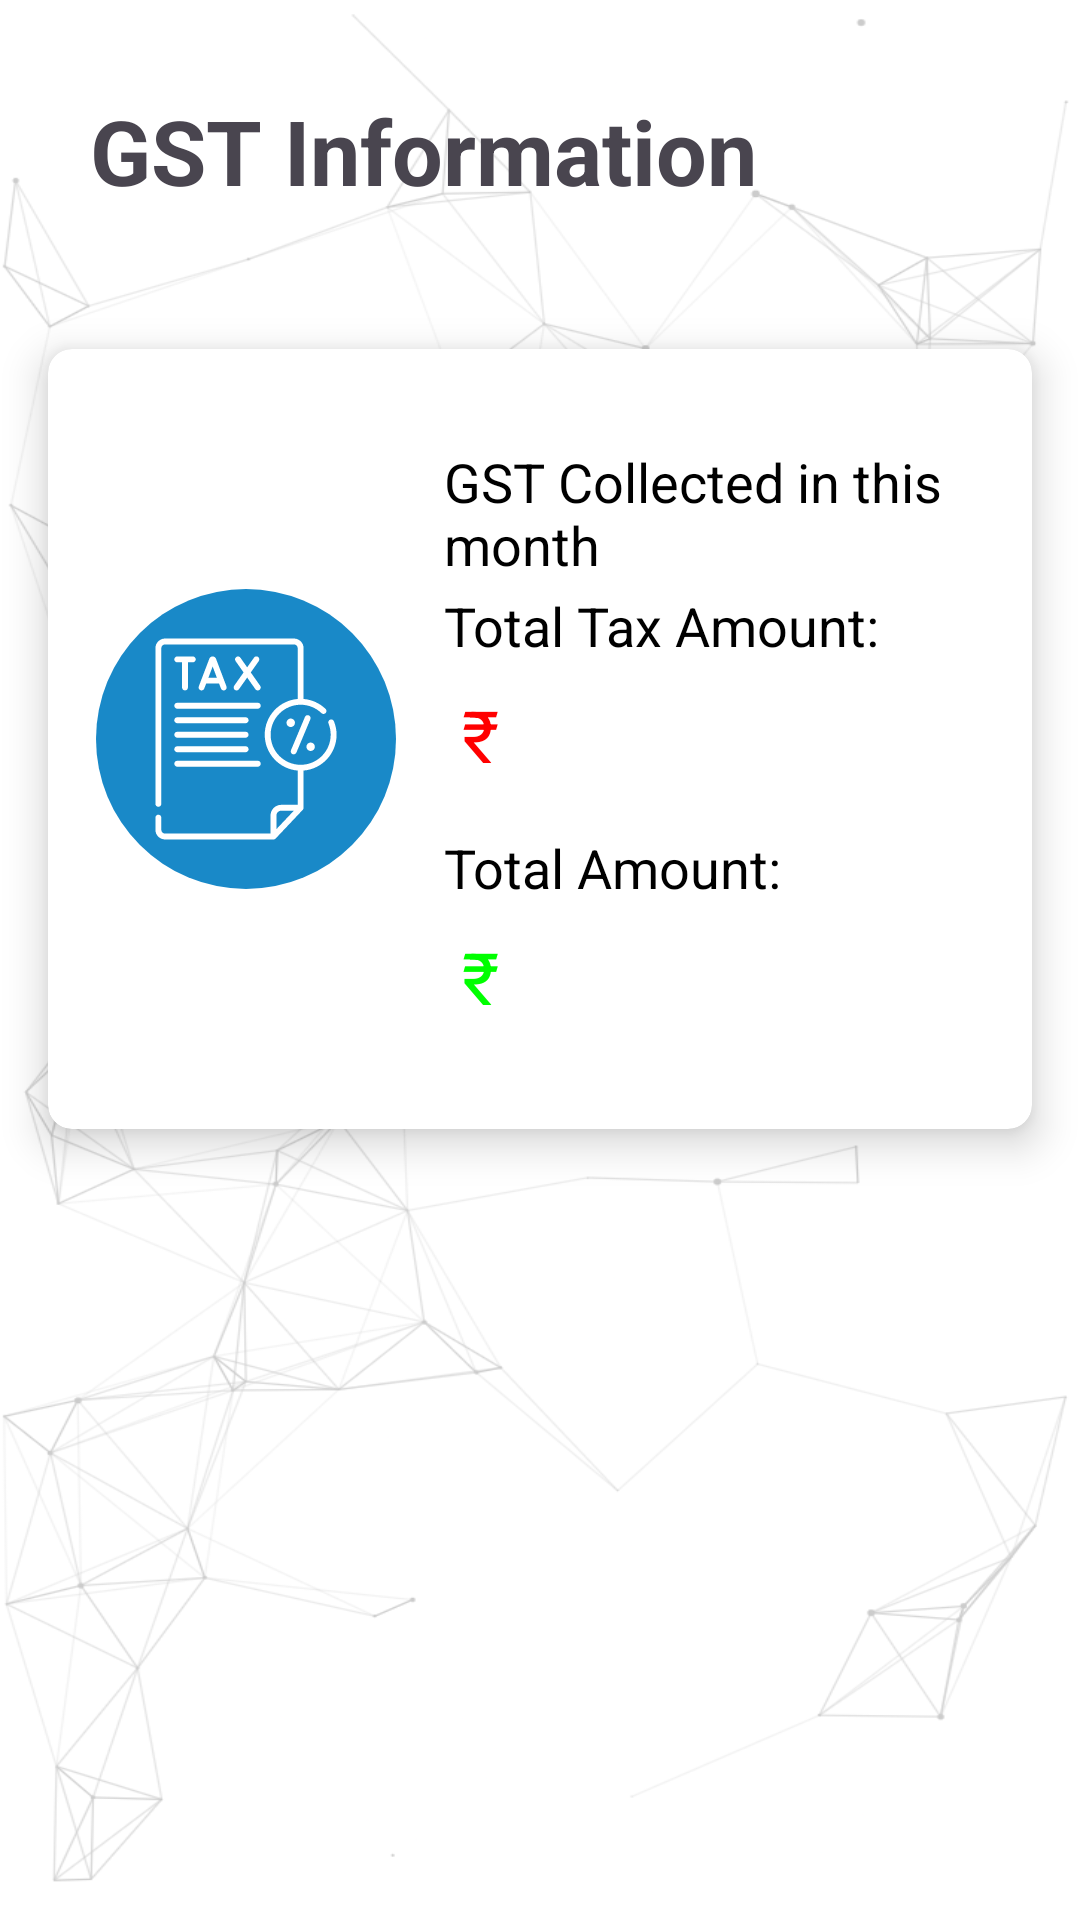

Layout XML and referenced resources for this Android screen:
<!-- AndroidManifest.xml: application theme Theme.ProjectApp -->
<!-- res/layout/activity_gst_info.xml -->
<?xml version="1.0" encoding="utf-8"?>
<RelativeLayout
    xmlns:android="http://schemas.android.com/apk/res/android"
    xmlns:app="http://schemas.android.com/apk/res-auto"
    android:layout_width="match_parent"
    android:layout_height="wrap_content"
    android:background="@drawable/coolbackground">
    <TextView
        android:id="@+id/textViewGstInfo"
        android:layout_width="match_parent"
        android:layout_height="wrap_content"
        android:text="GST Information"
        android:padding="30dp"
        android:textStyle="bold"
        android:textSize="30sp"/>

    <androidx.cardview.widget.CardView

        android:id="@+id/cardView"
        android:layout_width="match_parent"
        android:layout_height="wrap_content"
        android:layout_margin="16dp"
        app:cardBackgroundColor="@android:color/white"
        android:layout_below="@+id/textViewGstInfo"
        app:cardCornerRadius="8dp"
        app:cardElevation="8dp">

        <androidx.constraintlayout.widget.ConstraintLayout
            android:layout_width="match_parent"
            android:layout_height="260dp">

            <ImageView
                android:id="@+id/imageViewIcon"
                android:layout_width="100dp"
                android:layout_height="100dp"
                android:layout_marginStart="16dp"
                android:layout_marginTop="80dp"
                android:src="@drawable/tax_icon"
                app:layout_constraintStart_toStartOf="parent"
                app:layout_constraintTop_toTopOf="parent" />

            <TextView
                android:id="@+id/gstnote"
                android:layout_width="0dp"
                android:layout_height="wrap_content"
                android:layout_marginStart="16dp"
                android:layout_marginTop="32dp"
                android:layout_marginEnd="16dp"
                android:text="GST Collected in this month"
                android:textColor="@color/black"
                android:textSize="18sp"
                app:layout_constraintEnd_toEndOf="parent"
                app:layout_constraintHorizontal_bias="0.0"
                app:layout_constraintStart_toEndOf="@+id/imageViewIcon"
                app:layout_constraintTop_toTopOf="parent" />

            <TextView
                android:id="@+id/textViewTotalTaxLabel"
                android:layout_width="0dp"
                android:layout_height="wrap_content"
                android:layout_marginStart="16dp"
                android:layout_marginTop="80dp"
                android:layout_marginEnd="16dp"
                android:text="Total Tax Amount:"
                android:textColor="@color/black"
                android:textSize="18sp"

                app:layout_constraintEnd_toEndOf="parent"
                app:layout_constraintHorizontal_bias="0.0"
                app:layout_constraintStart_toEndOf="@+id/imageViewIcon"
                app:layout_constraintTop_toTopOf="parent" />

            <TextView
                android:id="@+id/textViewTotalTax"
                android:layout_width="0dp"
                android:layout_height="wrap_content"
                android:layout_marginStart="16dp"
                android:layout_marginTop="8dp"
                android:layout_marginEnd="16dp"
                android:text=" ₹"
                android:textColor="@color/red"
                android:textSize="24sp"
                app:layout_constraintEnd_toEndOf="parent"
                app:layout_constraintStart_toEndOf="@+id/imageViewIcon"
                app:layout_constraintTop_toBottomOf="@+id/textViewTotalTaxLabel" />

            <TextView
                android:id="@+id/textViewTotalAmountLabel"
                android:layout_width="0dp"
                android:layout_height="wrap_content"
                android:layout_marginStart="16dp"
                android:layout_marginTop="16dp"
                android:layout_marginEnd="16dp"
                android:text="Total Amount:"
                android:textColor="@color/black"
                android:textSize="18sp"
                app:layout_constraintEnd_toEndOf="parent"
                app:layout_constraintStart_toEndOf="@+id/imageViewIcon"
                app:layout_constraintTop_toBottomOf="@+id/textViewTotalTax" />

            <TextView
                android:id="@+id/textViewTotalAmount"
                android:layout_width="0dp"
                android:layout_height="wrap_content"
                android:layout_marginStart="16dp"
                android:layout_marginTop="8dp"
                android:layout_marginEnd="16dp"
                android:text=" ₹"
                android:textColor="@color/green"
                android:textSize="24sp"
                app:layout_constraintEnd_toEndOf="parent"
                app:layout_constraintStart_toEndOf="@+id/imageViewIcon"
                app:layout_constraintTop_toBottomOf="@+id/textViewTotalAmountLabel" />

        </androidx.constraintlayout.widget.ConstraintLayout>
    </androidx.cardview.widget.CardView>
</RelativeLayout>
<!-- resources referenced by this layout -->
<resources>
  <color name="black">#000000</color>
  <color name="green">#00ff00</color>
  <color name="red">#FF0000</color>
  <!-- drawable coolbackground: png bitmap (drawable, 131763 bytes) -->
  <!-- drawable tax_icon: vector/xml drawable (drawable, 4364 chars, omitted) -->
  <style name="Theme.ProjectApp" parent="Base.Theme.ProjectApp" />
  <style name="Base.Theme.ProjectApp" parent="Theme.Material3.DayNight.NoActionBar">
          
          <item name="colorPrimary">@color/Primary</item>
      </style>
  <color name="Primary">#FF3249C1</color>
</resources>
